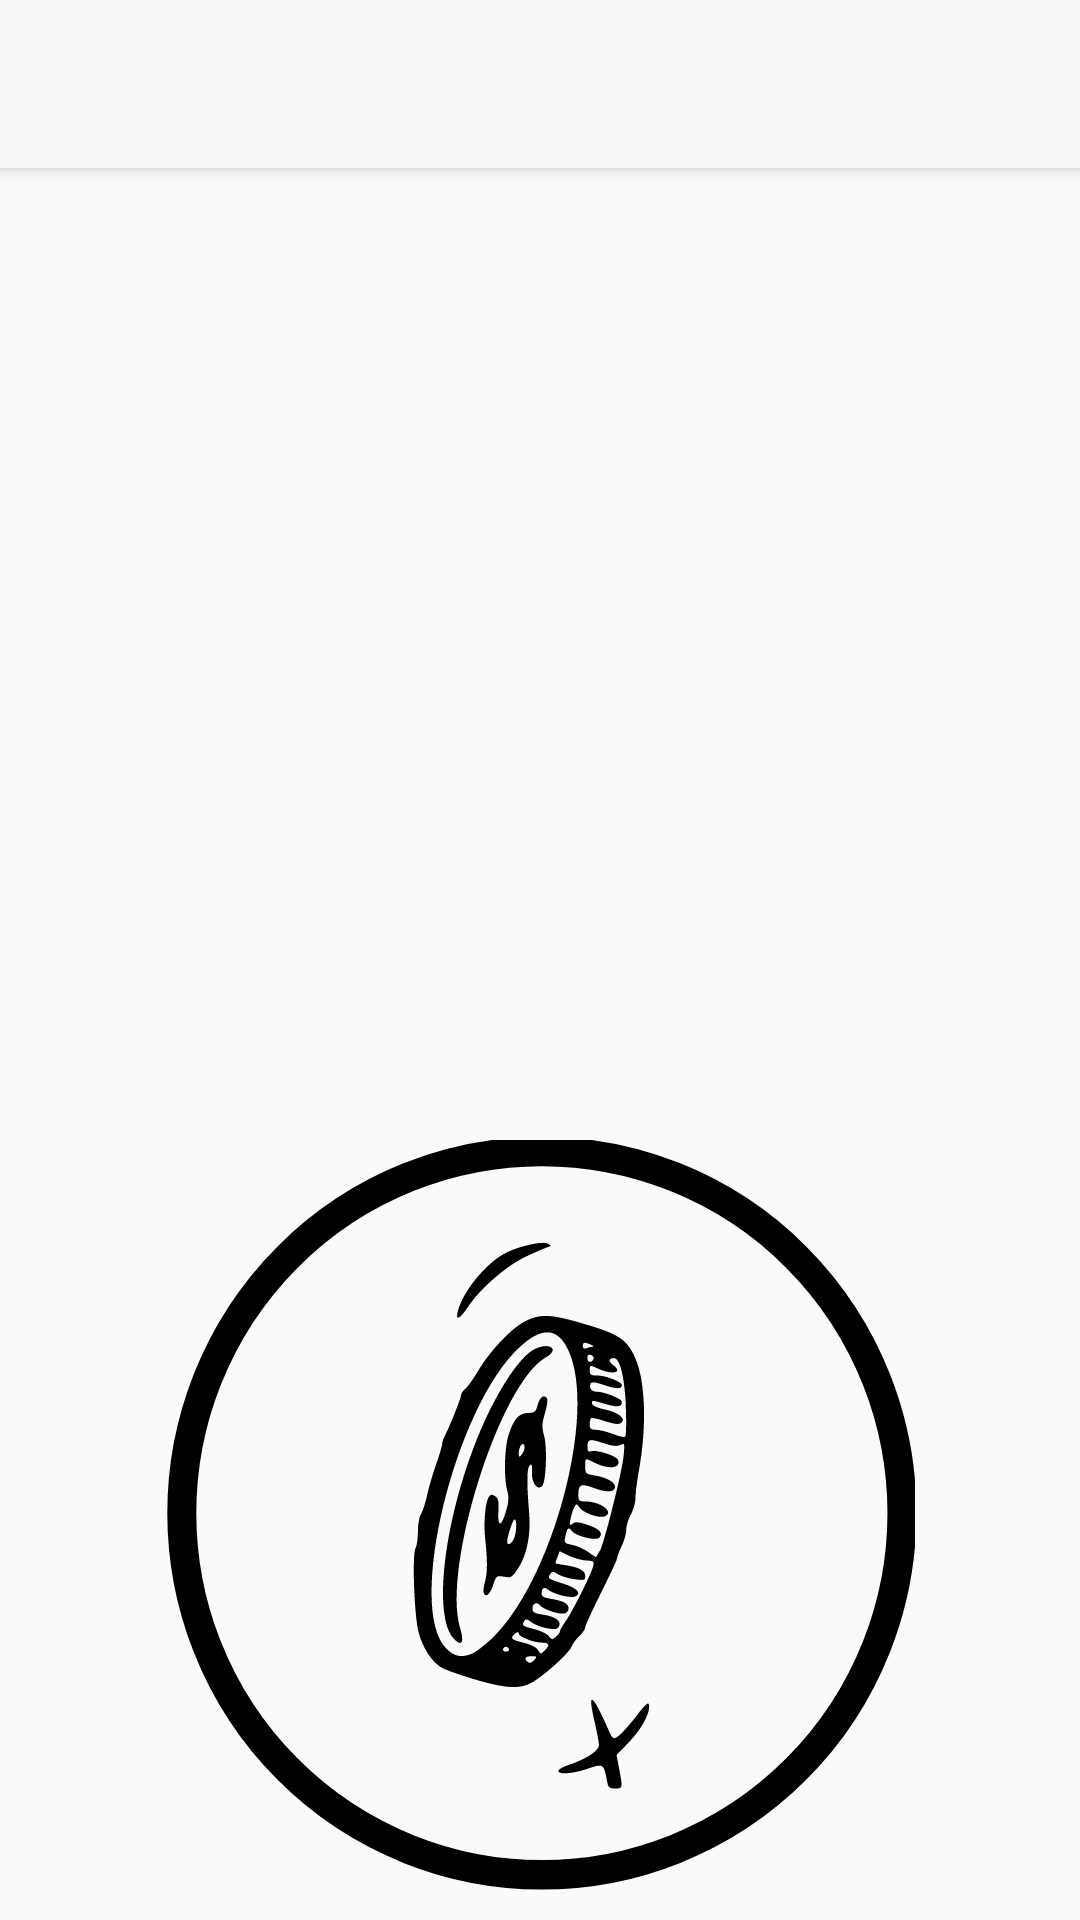

The Android layout XML behind this screen, and the referenced resources:
<!-- AndroidManifest.xml: application theme Theme.AppCompat.Light.NoActionBar -->
<!-- res/layout/coin_view.xml -->
<?xml version="1.0" encoding="utf-8"?>
<LinearLayout xmlns:android="http://schemas.android.com/apk/res/android"
    android:orientation="vertical"
    android:layout_width="match_parent"
    android:layout_height="match_parent">

    <android.support.v7.widget.Toolbar
        android:id="@+id/coinBar"
        android:layout_width="match_parent"
        android:layout_height="?attr/actionBarSize"
        android:background="?attr/colorPrimary"
        android:elevation="4dp"
        android:theme="@style/ThemeOverlay.AppCompat.ActionBar"
        />

    <TextView
        android:id="@+id/coin_results0"
        android:layout_width="wrap_content"
        android:layout_height="wrap_content"
        android:layout_gravity="center"
        android:layout_marginTop="100dp"
        android:textStyle="bold"
        android:textAlignment="center"
        android:textSize="40sp"/>
    <TextView
        android:id="@+id/coin_results1"
        android:layout_width="wrap_content"
        android:layout_height="wrap_content"
        android:textStyle="bold"
        android:layout_gravity="center"/>
    <TextView
        android:id="@+id/coin_results2"
        android:layout_width="wrap_content"
        android:layout_height="wrap_content"
        android:textStyle="bold"
        android:layout_gravity="center"/>
    <TextView
        android:id="@+id/coin_results3"
        android:layout_width="wrap_content"
        android:layout_height="wrap_content"
        android:textStyle="bold"
        android:layout_gravity="center"/>

    <RelativeLayout
        android:orientation="vertical"
        android:layout_width="match_parent"
        android:layout_height="match_parent">
        <ImageButton
            android:id="@+id/coin_button"
            android:layout_width="250dp"
            android:layout_height="250dp"
            android:src="@drawable/ic_cointoss"
            android:scaleType="fitCenter"
            android:background="@null"
            android:layout_gravity="center"
            android:layout_alignParentBottom="true"
            android:layout_centerHorizontal="true"
            android:layout_marginBottom="10dp"
            />
    </RelativeLayout>
</LinearLayout>
<!-- resources referenced by this layout -->
<resources>
  <!-- drawable ic_cointoss: vector/xml drawable (drawable, 5671 chars, omitted) -->
</resources>
